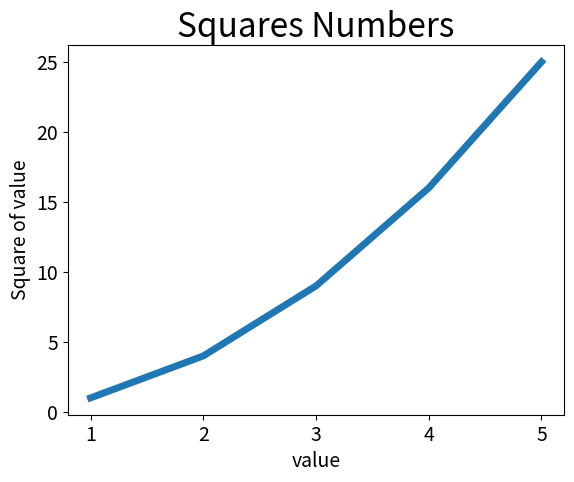

Recreate this plot in Python.
import matplotlib.pyplot as plt
input_value = [1,2,3,4,5]
squares = [1,4,9,16,25]
plt.plot(input_value,squares,linewidth=5)

#设置坐标轴
plt.title('Squares Numbers',fontsize = 24)
plt.xlabel('value',fontsize = 14)
plt.ylabel('Square of value',fontsize = 14)

#设置刻度标尺的大小 刻度的样式一致
plt.tick_params(axis = 'both',labelsize=14)   
plt.show()